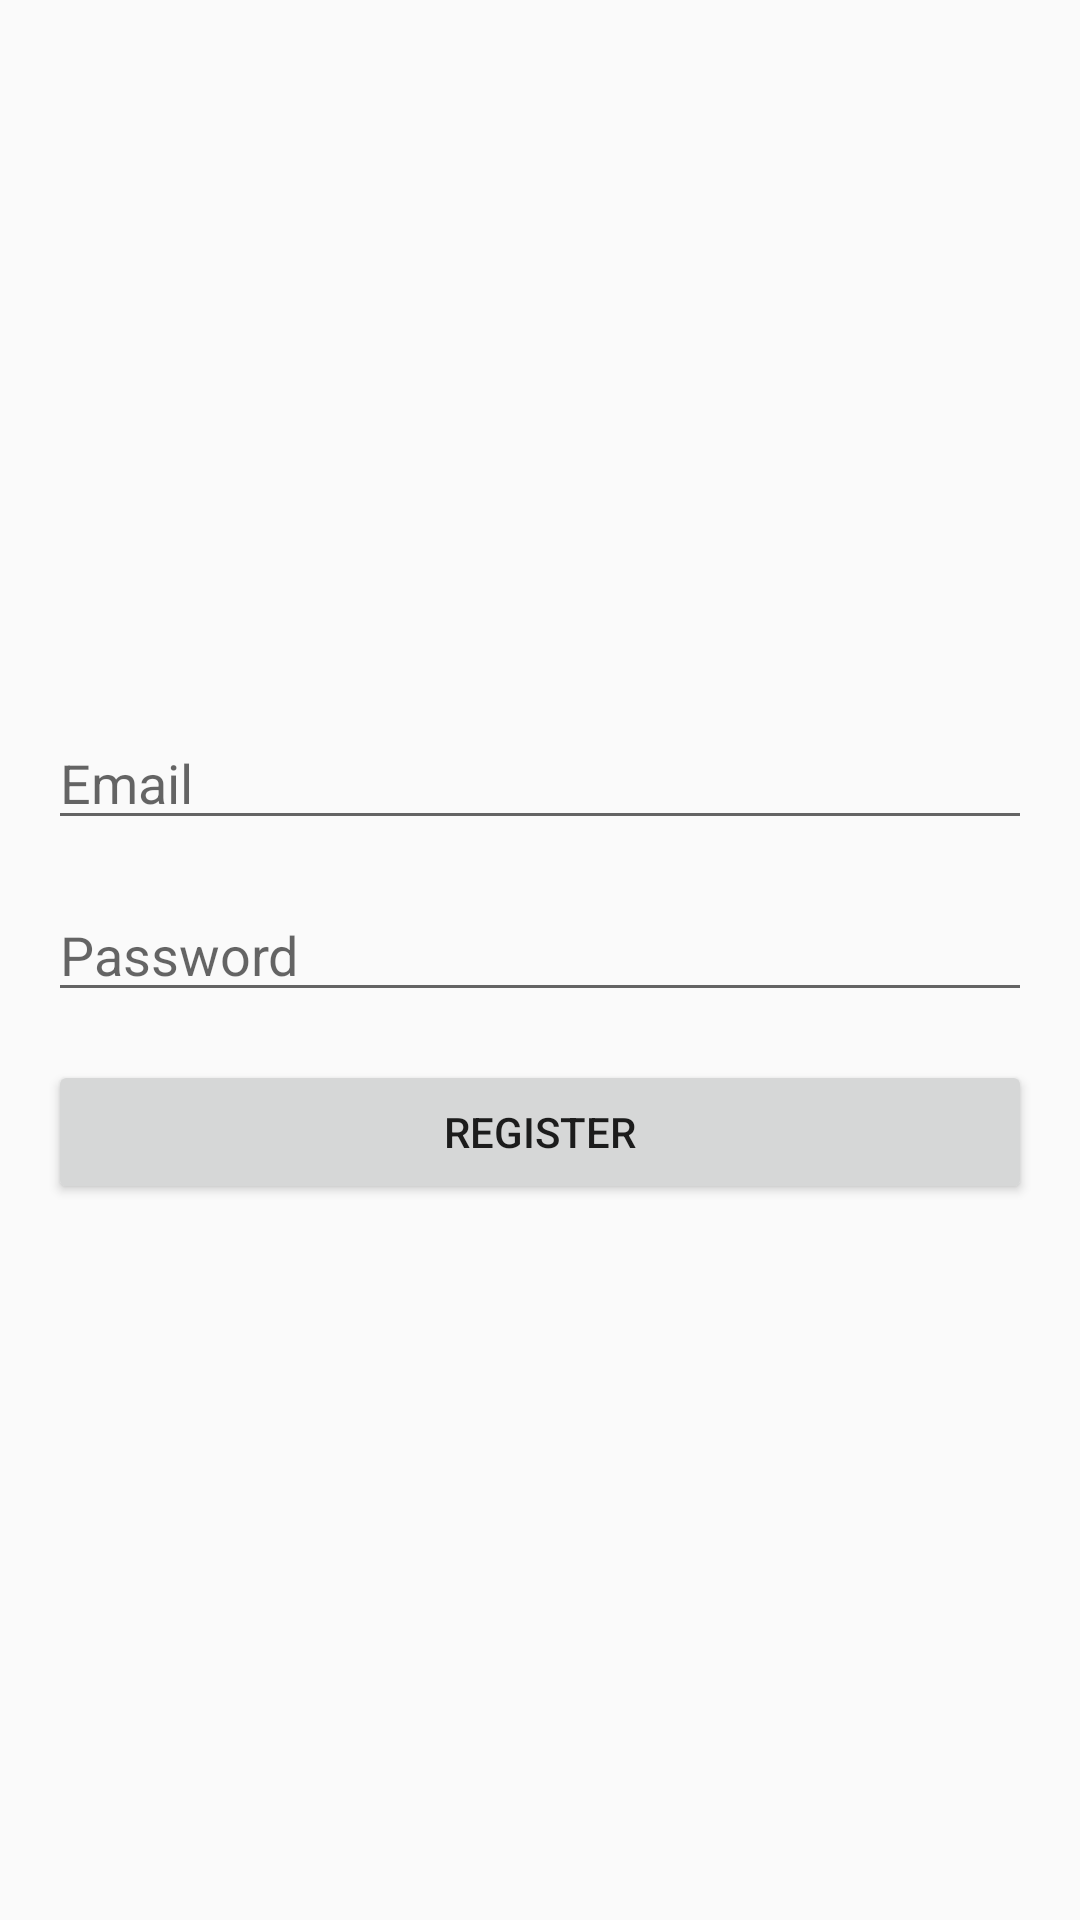

Write the Android layout XML for this screen, with the resource values it uses.
<!-- AndroidManifest.xml: application theme Theme.DoctorAppointmentApp -->
<!-- res/layout/activity_patient_register.xml -->
<?xml version="1.0" encoding="utf-8"?>
<LinearLayout xmlns:android="http://schemas.android.com/apk/res/android"
    android:layout_width="match_parent"
    android:layout_height="match_parent"
    android:orientation="vertical"
    android:padding="16dp"
    android:gravity="center">

    <EditText
        android:id="@+id/editTextEmail"
        android:layout_width="match_parent"
        android:layout_height="wrap_content"
        android:hint="Email" />

    <EditText
        android:id="@+id/editTextPassword"
        android:layout_width="match_parent"
        android:layout_height="wrap_content"
        android:hint="Password"
        android:inputType="textPassword"
        android:layout_marginTop="16dp" />

    <Button
        android:id="@+id/buttonRegister"
        android:layout_width="match_parent"
        android:layout_height="wrap_content"
        android:text="Register"
        android:layout_marginTop="16dp" />
</LinearLayout>
<!-- resources referenced by this layout -->
<resources>
  <style name="Theme.DoctorAppointmentApp" parent="Theme.AppCompat.Light.NoActionBar">
          <item name="colorPrimary">@color/colorPrimary</item>
          <item name="colorPrimaryDark">@color/colorPrimaryDark</item>
          <item name="colorAccent">@color/colorAccent</item>
      </style>
  <!-- not gathered from this repository: default colours our renderer supplied (Android Studio template values) -->
  <color name="colorPrimary">#FF6200EE</color>
  <color name="colorPrimaryDark">#FF3700B3</color>
  <color name="colorAccent">#FF03DAC5</color>
</resources>
